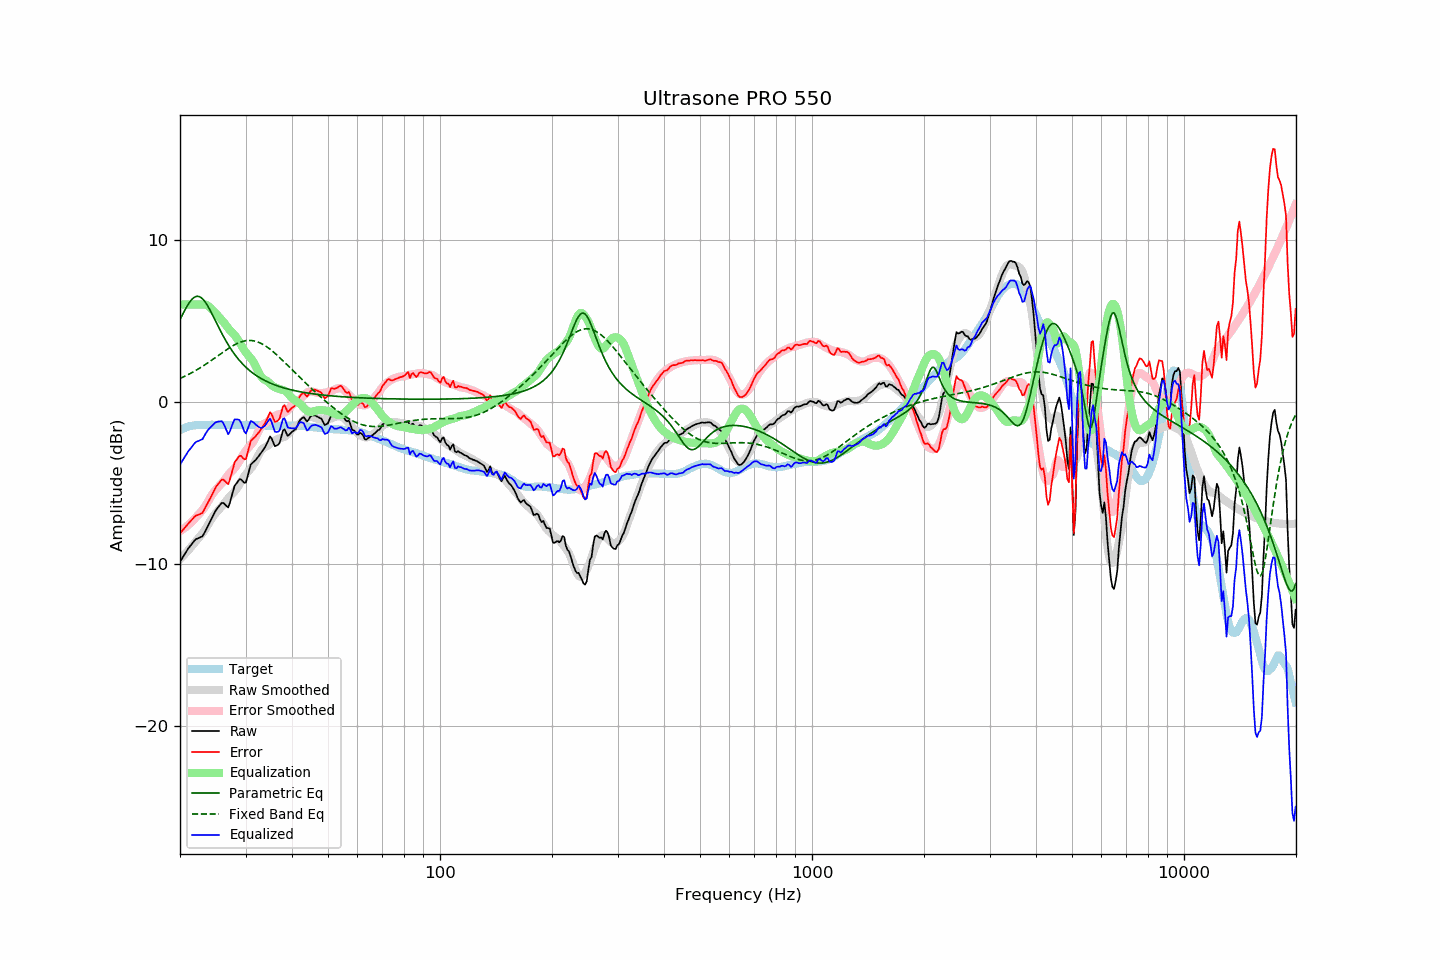

Data behind this chart, as committed beside it:
frequency, raw, error, smoothed, error_smoothed, equalization, parametric_eq, fixed_band_eq, equalized_raw, equalized_smoothed, target
20.00, -9.89, -8.13, -9.73, -8.00, 6.00, 5.06, 1.43, -3.89, -3.73, -1.76
20.20, -9.73, -8.02, -9.63, -7.93, 6.00, 5.26, 1.47, -3.73, -3.63, -1.71
20.40, -9.57, -7.91, -9.52, -7.86, 6.00, 5.46, 1.52, -3.57, -3.52, -1.66
20.61, -9.41, -7.78, -9.42, -7.79, 6.00, 5.65, 1.57, -3.41, -3.42, -1.63
20.81, -9.25, -7.67, -9.31, -7.71, 6.00, 5.83, 1.61, -3.25, -3.31, -1.58
21.02, -9.09, -7.55, -9.20, -7.63, 6.00, 5.99, 1.66, -3.09, -3.20, -1.54
21.23, -8.96, -7.44, -9.09, -7.54, 6.00, 6.14, 1.72, -2.96, -3.09, -1.52
21.44, -8.84, -7.34, -8.97, -7.45, 6.00, 6.27, 1.77, -2.84, -2.97, -1.50
21.66, -8.71, -7.23, -8.85, -7.35, 6.00, 6.37, 1.82, -2.71, -2.85, -1.48
21.87, -8.58, -7.11, -8.73, -7.25, 6.00, 6.45, 1.88, -2.58, -2.73, -1.47
22.09, -8.49, -7.04, -8.61, -7.14, 6.00, 6.49, 1.93, -2.49, -2.61, -1.45
22.31, -8.45, -7.01, -8.48, -7.03, 6.00, 6.50, 1.99, -2.45, -2.48, -1.44
22.54, -8.41, -6.97, -8.37, -6.92, 6.00, 6.48, 2.05, -2.41, -2.37, -1.44
22.76, -8.36, -6.91, -8.25, -6.81, 6.00, 6.43, 2.11, -2.36, -2.25, -1.44
22.99, -8.32, -6.87, -8.13, -6.69, 6.00, 6.35, 2.18, -2.32, -2.13, -1.45
23.22, -8.14, -6.69, -8.00, -6.56, 6.00, 6.24, 2.24, -2.14, -2.00, -1.45
23.45, -7.95, -6.49, -7.85, -6.41, 5.98, 6.10, 2.31, -1.97, -1.87, -1.45
23.69, -7.75, -6.31, -7.68, -6.25, 5.94, 5.95, 2.37, -1.81, -1.74, -1.44
23.92, -7.56, -6.11, -7.51, -6.07, 5.87, 5.78, 2.44, -1.68, -1.64, -1.44
24.16, -7.37, -5.93, -7.33, -5.89, 5.79, 5.59, 2.51, -1.58, -1.55, -1.44
24.40, -7.17, -5.74, -7.17, -5.74, 5.68, 5.40, 2.58, -1.48, -1.49, -1.43
24.65, -6.97, -5.53, -7.04, -5.60, 5.58, 5.21, 2.65, -1.39, -1.46, -1.44
24.89, -6.77, -5.33, -6.91, -5.48, 5.47, 5.00, 2.72, -1.29, -1.44, -1.44
25.14, -6.62, -5.18, -6.80, -5.37, 5.37, 4.80, 2.79, -1.25, -1.44, -1.44
25.39, -6.49, -5.06, -6.69, -5.25, 5.25, 4.60, 2.86, -1.23, -1.43, -1.43
25.65, -6.37, -4.94, -6.58, -5.14, 5.14, 4.41, 2.93, -1.23, -1.43, -1.43
25.91, -6.25, -4.81, -6.47, -5.04, 5.04, 4.22, 3.00, -1.21, -1.43, -1.44
26.16, -6.26, -4.82, -6.35, -4.92, 4.92, 4.03, 3.07, -1.34, -1.43, -1.44
26.43, -6.35, -4.91, -6.23, -4.79, 4.79, 3.85, 3.14, -1.56, -1.44, -1.44
26.69, -6.45, -5.01, -6.09, -4.65, 4.65, 3.68, 3.21, -1.79, -1.44, -1.44
26.96, -6.54, -5.11, -5.96, -4.52, 4.52, 3.51, 3.28, -2.02, -1.44, -1.43
27.23, -6.25, -4.82, -5.85, -4.41, 4.41, 3.35, 3.34, -1.84, -1.44, -1.43
27.50, -5.89, -4.46, -5.75, -4.31, 4.31, 3.20, 3.40, -1.58, -1.44, -1.43
27.77, -5.52, -4.08, -5.66, -4.22, 4.22, 3.05, 3.46, -1.31, -1.44, -1.44
28.05, -5.20, -3.75, -5.54, -4.10, 4.10, 2.91, 3.51, -1.10, -1.44, -1.44
28.33, -5.07, -3.61, -5.41, -3.97, 3.97, 2.78, 3.56, -1.10, -1.44, -1.45
28.62, -4.93, -3.47, -5.27, -3.82, 3.82, 2.66, 3.61, -1.11, -1.45, -1.46
28.90, -4.80, -3.35, -5.11, -3.66, 3.66, 2.54, 3.65, -1.13, -1.45, -1.45
29.19, -4.81, -3.35, -4.94, -3.49, 3.49, 2.43, 3.69, -1.31, -1.45, -1.46
29.48, -4.91, -3.47, -4.77, -3.33, 3.33, 2.32, 3.72, -1.58, -1.45, -1.44
29.78, -5.01, -3.56, -4.62, -3.17, 3.17, 2.22, 3.74, -1.84, -1.45, -1.45
30.08, -4.99, -3.55, -4.48, -3.03, 3.03, 2.12, 3.76, -1.96, -1.45, -1.44
30.38, -4.63, -3.18, -4.36, -2.91, 2.91, 2.03, 3.77, -1.72, -1.45, -1.45
30.68, -4.25, -2.80, -4.25, -2.80, 2.80, 1.94, 3.78, -1.45, -1.45, -1.45
30.99, -3.89, -2.44, -4.14, -2.69, 2.69, 1.86, 3.77, -1.21, -1.45, -1.45
31.30, -3.79, -2.33, -4.01, -2.56, 2.56, 1.78, 3.76, -1.23, -1.45, -1.46
31.61, -3.70, -2.24, -3.85, -2.39, 2.39, 1.71, 3.75, -1.30, -1.46, -1.46
31.93, -3.61, -2.15, -3.66, -2.20, 2.20, 1.64, 3.72, -1.41, -1.46, -1.46
32.24, -3.49, -2.02, -3.46, -2.00, 2.00, 1.57, 3.69, -1.49, -1.46, -1.47
32.57, -3.36, -1.90, -3.26, -1.80, 1.80, 1.51, 3.66, -1.56, -1.47, -1.46
32.89, -3.23, -1.77, -3.09, -1.62, 1.62, 1.45, 3.61, -1.61, -1.47, -1.46
33.22, -3.09, -1.61, -2.95, -1.47, 1.47, 1.39, 3.57, -1.61, -1.47, -1.47
33.55, -2.94, -1.46, -2.86, -1.38, 1.38, 1.34, 3.51, -1.56, -1.48, -1.48
33.89, -2.80, -1.31, -2.81, -1.33, 1.33, 1.29, 3.45, -1.47, -1.48, -1.49
34.23, -2.60, -1.12, -2.76, -1.28, 1.28, 1.24, 3.38, -1.32, -1.48, -1.48
34.57, -2.38, -0.89, -2.69, -1.20, 1.20, 1.19, 3.31, -1.17, -1.49, -1.49
34.92, -2.15, -0.66, -2.59, -1.10, 1.10, 1.15, 3.24, -1.05, -1.49, -1.49
35.27, -2.28, -0.78, -2.51, -1.02, 1.02, 1.11, 3.16, -1.26, -1.49, -1.49
35.62, -2.52, -1.02, -2.44, -0.95, 0.95, 1.07, 3.08, -1.57, -1.49, -1.50
35.97, -2.75, -1.25, -2.39, -0.89, 0.89, 1.03, 2.99, -1.86, -1.49, -1.50
... 635 more rows
